The GitHub repository harsh-surya/Projects contains a labelled image folder "Dataset" with 8 categories: fist, next gesture, one finger, palm, previous gesture, swing, three fingers, two fingers. Examples follow, each with its label.

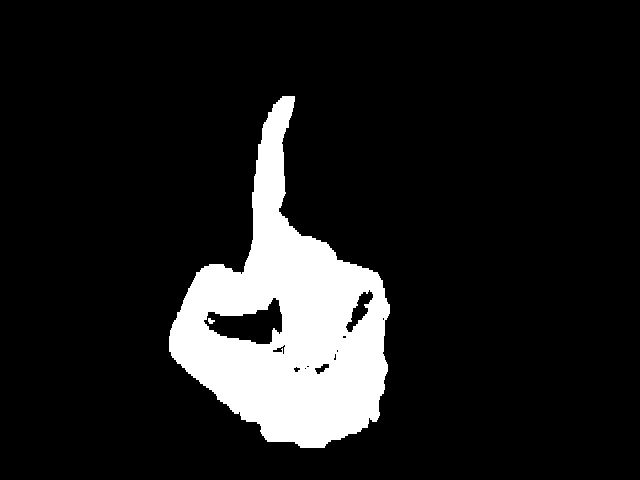
Label: one finger

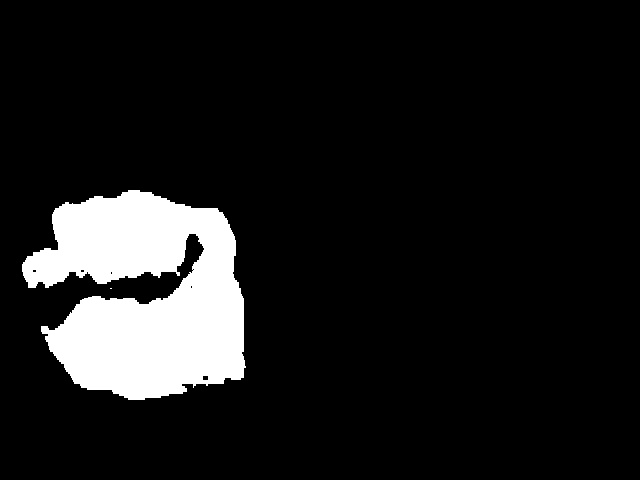
Label: fist

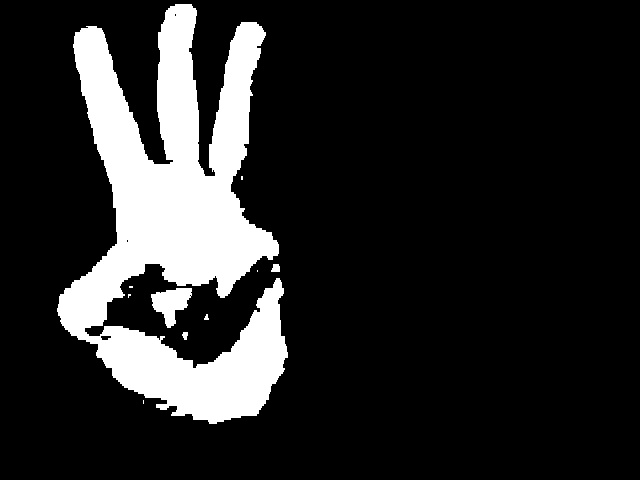
Label: three fingers

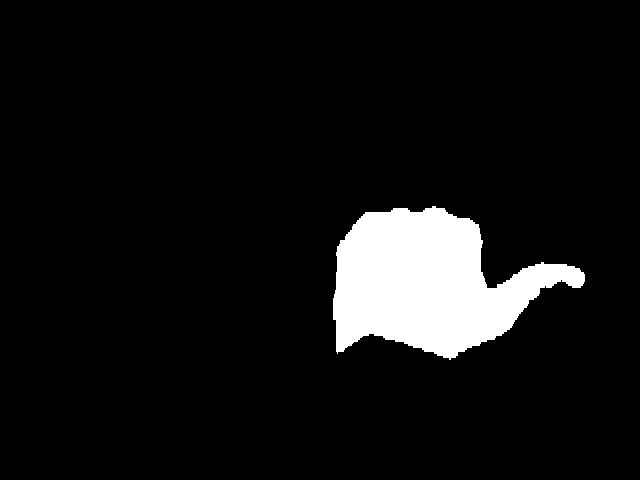
Label: next gesture

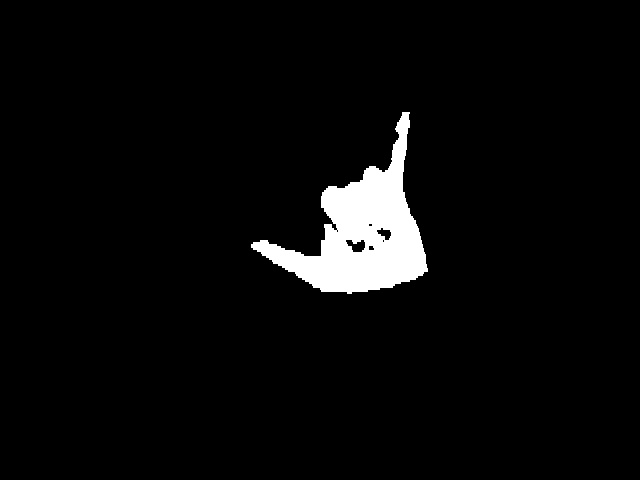
Label: swing

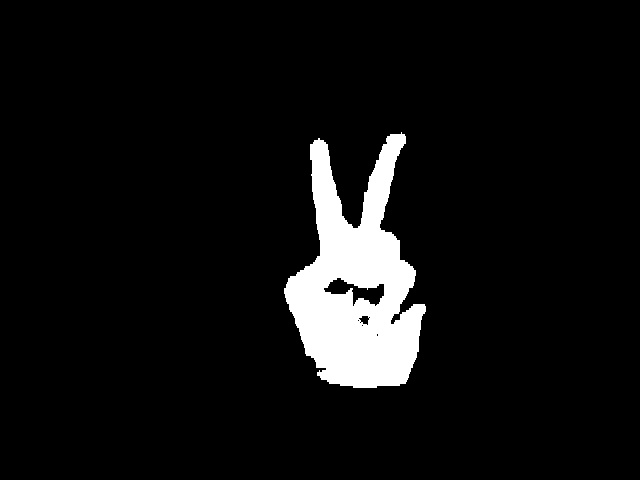
Label: two fingers
